Run: headless pygame with SDL's dummy video driver; simulated clock (each Clock.tick advances the game by its frame time, no real sleeping); random seed 0; keys injected as events and as key.get_pressed() state; mouse plan: one left click at the window centre at the start of phase 2, then a move to the lower-right quarter at the start of phase 3.
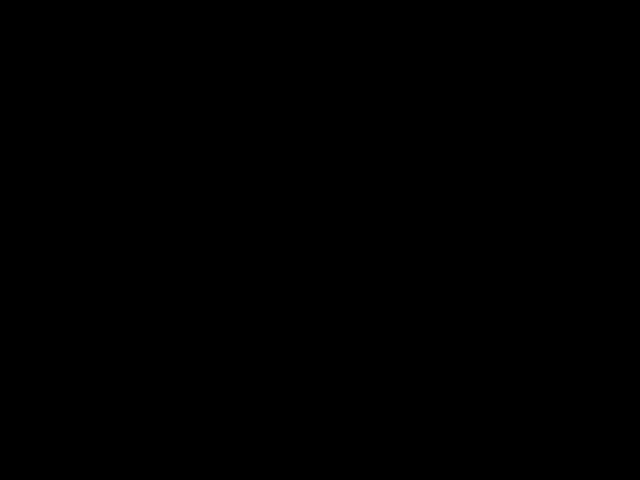
Frame 1 of 4 · flips 1–60 · no input
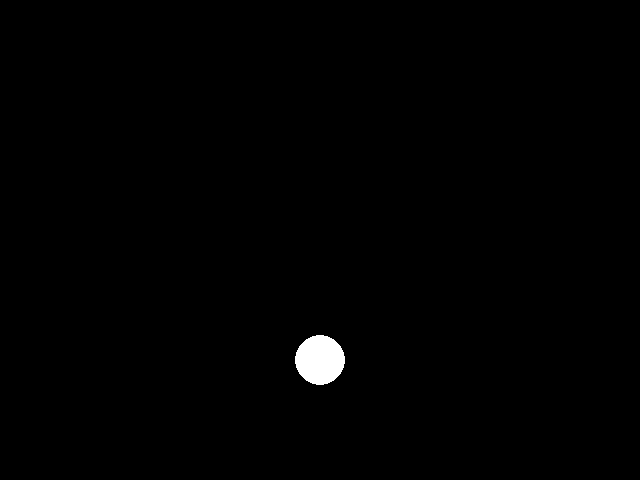
Frame 2 of 4 · flips 61–180 · clicked the window centre · tapped SPACE, RETURN · held RIGHT (→), D
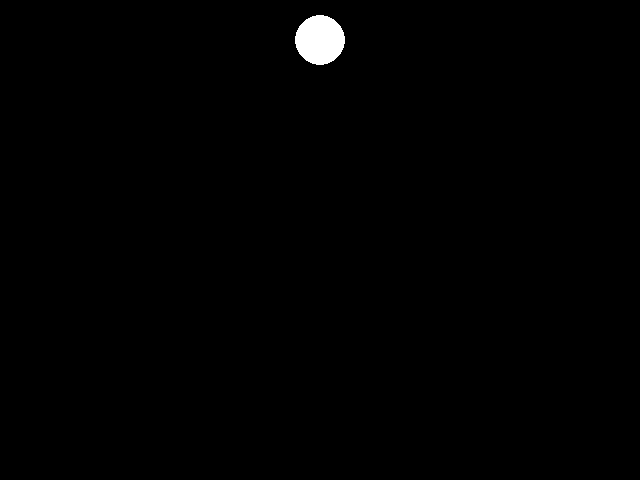
Frame 3 of 4 · flips 181–300 · moved the mouse to the lower-right quarter · held DOWN (↓), S
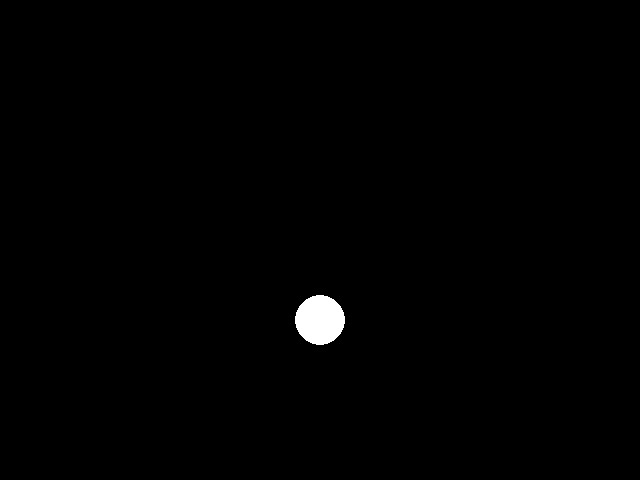
Frame 4 of 4 · flips 301–420 · held LEFT (←), A, UP (↑), W

The pygame program that drew these frames:

# Pygame template - skeleton for a new pygame project

# --- IMPORT LIBRARIES
import pygame
import random


# --- DECLARE CONSTANTS
# screen constants
WIDTH = 640                                             # Screen width
HEIGHT = 480                                            # Screen Height
FPS = 30                                                # Frames per second

# define colors
WHITE = (255, 255, 255)
BLACK = (0, 0, 0)
RED = (255, 0, 0)
GREEN = (0, 255, 0)
BLUE = (0, 0, 255)

# --- DECLARE GLOBAL VARIABLES
bubbles = []                                            # array that will contain the bubble objects

# --- DECLARE CLASSES
class Bubble:                                           # class for each bubble object
    def __init__(self, bubbleX, bubbleY, bubbleR, bubbleSpeed):
        self.bubbleX = bubbleX                          # the x position of the bubble
        self.bubbleY = bubbleY                          # the y position of the bubble
        self.bubbleR = bubbleR                          # the radius of the bubble
        self.bubbleSpeed = bubbleSpeed

    def show(self, surface):                            # draws the bubble object onto the surface
        pygame.draw.circle(surface, WHITE,(self.bubbleX, self.bubbleY), self.bubbleR, 0)

# --- DECLARE FUNCTIONS

# --- SETUP (runs once)
pygame.init()                                           # initialises pygame
screen = pygame.display.set_mode((WIDTH, HEIGHT))       # creates the screen
pygame.display.set_caption("Template")                  # sets the title bar text
clock = pygame.time.Clock()                             # initialised the pygame clock
running = True                                          # sets the running condition to true

# --- GAME LOOP (runs consistently)
while running:
    clock.tick(FPS)                                     # keeps the game running at the right speed
    
    # --- Event Handlers (check for different events and acts upon them)
    for event in pygame.event.get():                    # retrieves events from event record                
        
        if event.type == pygame.QUIT:                   # checks for closing window event
            running = False                             # sets running condition to false, exiting the game loop

        elif event.type == pygame.MOUSEBUTTONUP:        # checks for mouse click event
            mouseX = pygame.mouse.get_pos()[0]          # records mouse x value
            mouseY = pygame.mouse.get_pos()[1]          # record mouse y value
            bubbles.append(Bubble(mouseX,mouseY,25,10))    # create a bubble os radius 25 at the position of the mouse

    # --- Update any changes in variables
    for bubble in bubbles:                              # move each bubble object in the bubble array
        bubble.bubbleY += bubble.bubbleSpeed            # each bubble will move each loop at the speed
        if bubble.bubbleY + bubble.bubbleR > HEIGHT or bubble.bubbleY - bubble.bubbleR < 0:         # check if bubble is at edge screen
            bubble.bubbleSpeed *= -1
    

    # --- Draw objects
    screen.fill(BLACK)                                  # create a black background 
    
    for bubble in bubbles:                              # draw each bubble object in the bubble array
        bubble.show(screen)                             # each bubble's show method is called
    
    # *after* drawing everything, flip the display (displays)
    pygame.display.flip()

pygame.quit()
